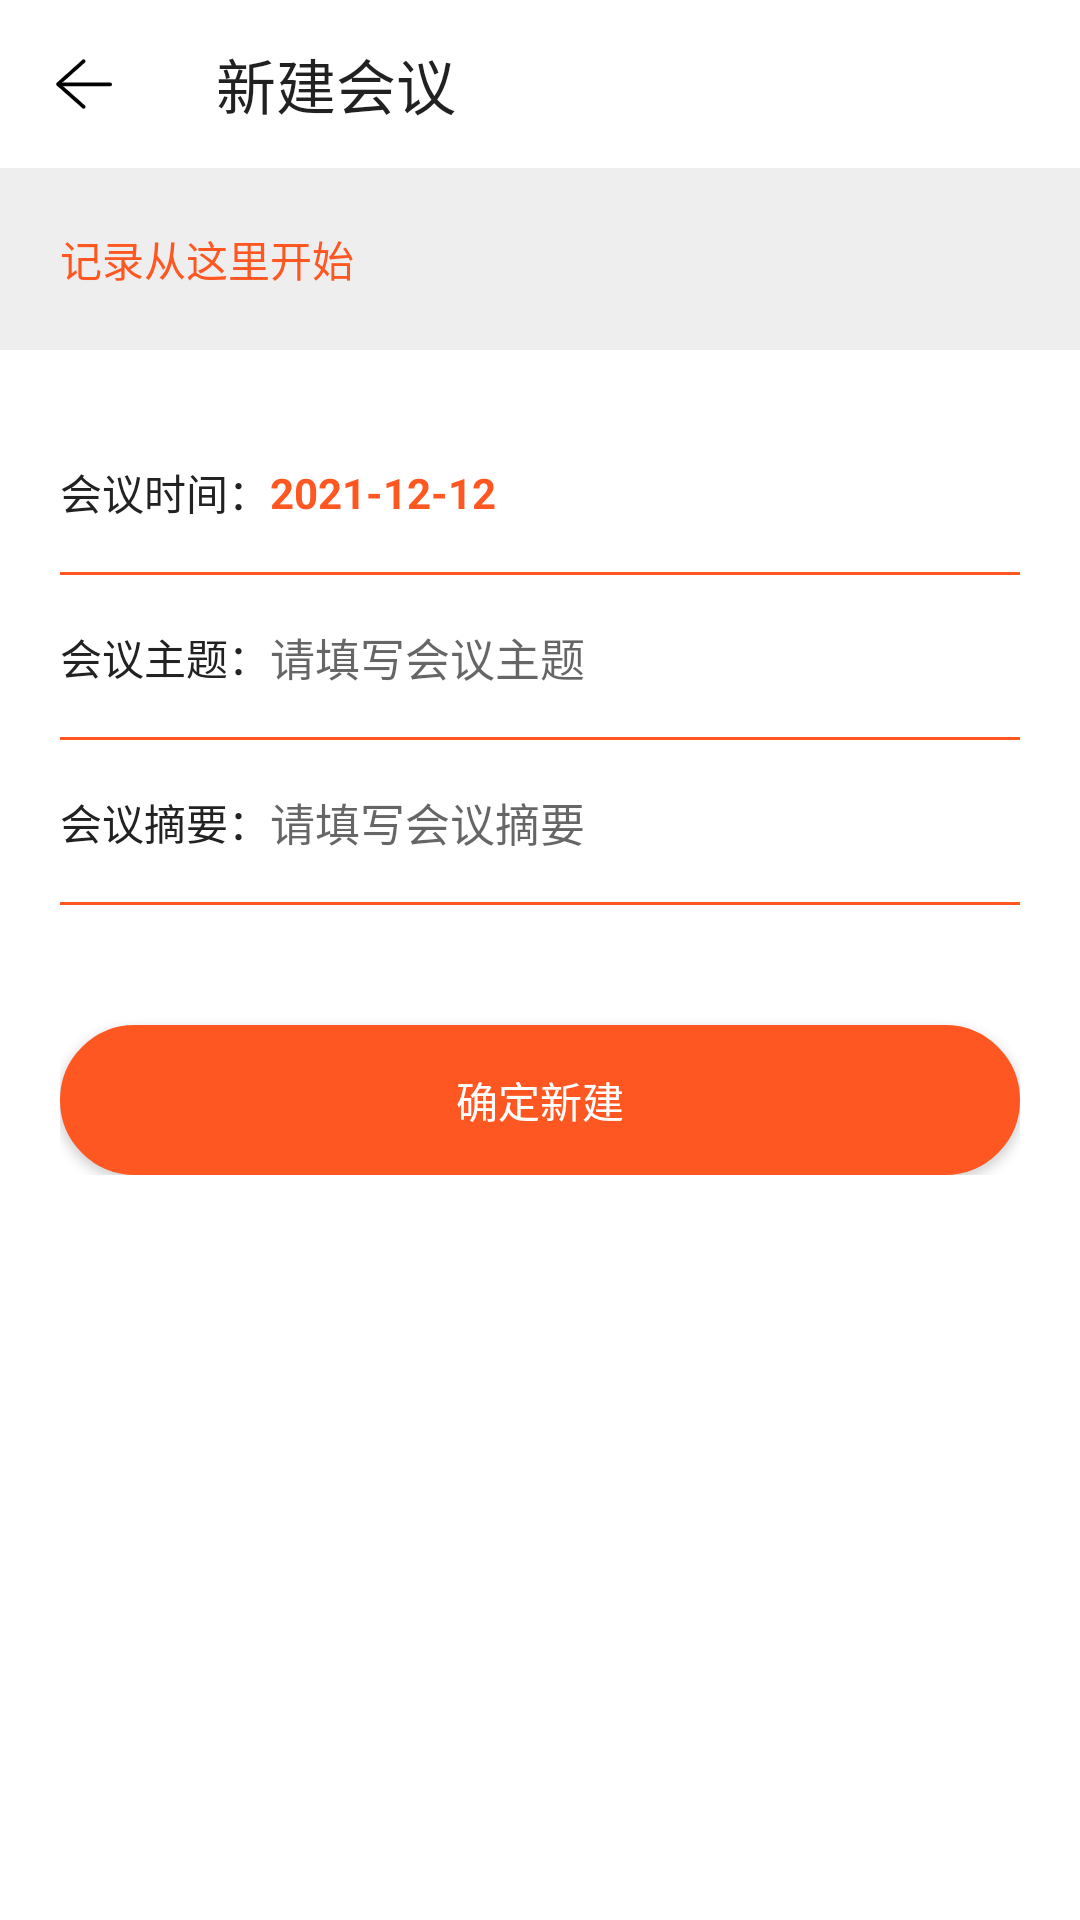

Here is an Android app screen rendered from its layout file. Give the layout XML and the strings, colors and styles it references.
<!-- AndroidManifest.xml: application theme Theme.Androidcalendarnote -->
<!-- res/layout/activity_meeting.xml -->
<?xml version="1.0" encoding="utf-8"?>
<androidx.appcompat.widget.LinearLayoutCompat xmlns:android="http://schemas.android.com/apk/res/android"
    xmlns:app="http://schemas.android.com/apk/res-auto"
    xmlns:tools="http://schemas.android.com/tools"
    android:layout_width="match_parent"
    android:layout_height="match_parent"
    android:background="@color/white"
    android:fitsSystemWindows="true"
    android:orientation="vertical"
    tools:context=".activity.MeetingActivity">


    <androidx.appcompat.widget.Toolbar
        android:id="@+id/toolbar"
        android:layout_width="match_parent"
        android:layout_height="wrap_content"
        app:navigationIcon="@mipmap/back"
        app:title="新建会议" />


    <TextView
        android:layout_width="match_parent"
        android:layout_height="wrap_content"
        android:background="#eee"
        android:padding="20dp"
        android:text="记录从这里开始"
        android:textColor="@color/red" />


    <androidx.appcompat.widget.LinearLayoutCompat
        android:layout_width="match_parent"
        android:layout_height="wrap_content"
        android:layout_marginLeft="20dp"
        android:layout_marginTop="20dp"
        android:layout_marginRight="20dp"
        android:orientation="vertical">


        <androidx.appcompat.widget.LinearLayoutCompat
            android:layout_width="match_parent"
            android:layout_height="55dp"
            android:background="@drawable/line_bg">


            <TextView
                android:layout_width="wrap_content"
                android:layout_height="match_parent"
                android:gravity="center"
                android:text="会议时间："
                android:textColor="@color/text_color_2" />

            <TextView
                android:id="@+id/picker_time"
                android:layout_width="match_parent"
                android:layout_height="match_parent"
                android:gravity="center_vertical"
                android:text="2021-12-12"
                android:textStyle="bold"
                android:textColor="@color/red" />

        </androidx.appcompat.widget.LinearLayoutCompat>

        <androidx.appcompat.widget.LinearLayoutCompat
            android:layout_width="match_parent"
            android:layout_height="55dp"
            android:background="@drawable/line_bg">


            <TextView
                android:layout_width="wrap_content"
                android:layout_height="match_parent"
                android:gravity="center"
                android:text="会议主题："
                android:textColor="@color/text_color_2" />

            <EditText
                android:id="@+id/title"
                android:layout_width="match_parent"
                android:layout_height="match_parent"
                android:background="@null"
                android:gravity="center_vertical"
                android:hint="请填写会议主题"
                android:textColor="@color/text_color_2"
                android:textSize="15sp" />

        </androidx.appcompat.widget.LinearLayoutCompat>




        <androidx.appcompat.widget.LinearLayoutCompat
            android:layout_width="match_parent"
            android:layout_height="55dp"
            android:background="@drawable/line_bg">


            <TextView
                android:layout_width="wrap_content"
                android:layout_height="match_parent"
                android:gravity="center"
                android:text="会议摘要："
                android:textColor="@color/text_color_2" />

            <EditText
                android:id="@+id/content"
                android:layout_width="match_parent"
                android:layout_height="match_parent"
                android:background="@null"
                android:gravity="center_vertical"
                android:hint="请填写会议摘要"
                android:textColor="@color/text_color_2"
                android:textSize="15sp" />

        </androidx.appcompat.widget.LinearLayoutCompat>


        <Button
            android:id="@+id/push"
            android:layout_width="match_parent"
            android:layout_height="50dp"
            android:layout_marginTop="40dp"
            android:background="@drawable/btn_bg"
            android:text="确定新建"
            android:textColor="@color/white" />

    </androidx.appcompat.widget.LinearLayoutCompat>


</androidx.appcompat.widget.LinearLayoutCompat>
<!-- resources referenced by this layout -->
<resources>
  <color name="red">#FF5722</color>
  <color name="text_color_2">#222222</color>
  <color name="white">#FFFFFFFF</color>
  <!-- drawable btn_bg (drawable) -->
  <?xml version="1.0" encoding="utf-8"?>
  <shape xmlns:android="http://schemas.android.com/apk/res/android">
  
  
      <corners android:radius="25dp"/>
  
      <solid android:color="#FF5722"/>
  
      <stroke android:color="#FF5722" android:width="1dp"/>
  </shape>
  <!-- drawable line_bg (drawable) -->
  <?xml version="1.0" encoding="utf-8"?>
  <layer-list xmlns:android="http://schemas.android.com/apk/res/android">
  
  
      <item>
  
          <shape>
  
  
              <solid android:color="@color/red"/>
  
  
          </shape>
  
  
      </item>
  
  
  
  
      <item android:bottom="1dp">
  
  
  
          <shape>
  
              <solid android:color="@color/white"/>
  
          </shape>
  
  
      </item>
  
  
  
  </layer-list>
  <!-- mipmap back: png bitmap (mipmap-xxhdpi, 995 bytes) -->
  <style name="Theme.Androidcalendarnote" parent="Theme.Design.Light.NoActionBar">
          
          <item name="colorPrimary">@color/white</item>
          <item name="colorPrimaryVariant">@color/white</item>
          <item name="colorOnPrimary">@color/white</item>
          
          <item name="colorSecondary">@color/white</item>
          <item name="colorSecondaryVariant">@color/white</item>
          <item name="colorOnSecondary">@color/black</item>
  
          
          <item name="android:statusBarColor" tools:targetApi="l">?attr/colorPrimaryVariant</item>
          
      </style>
  <color name="black">#FF000000</color>
</resources>
